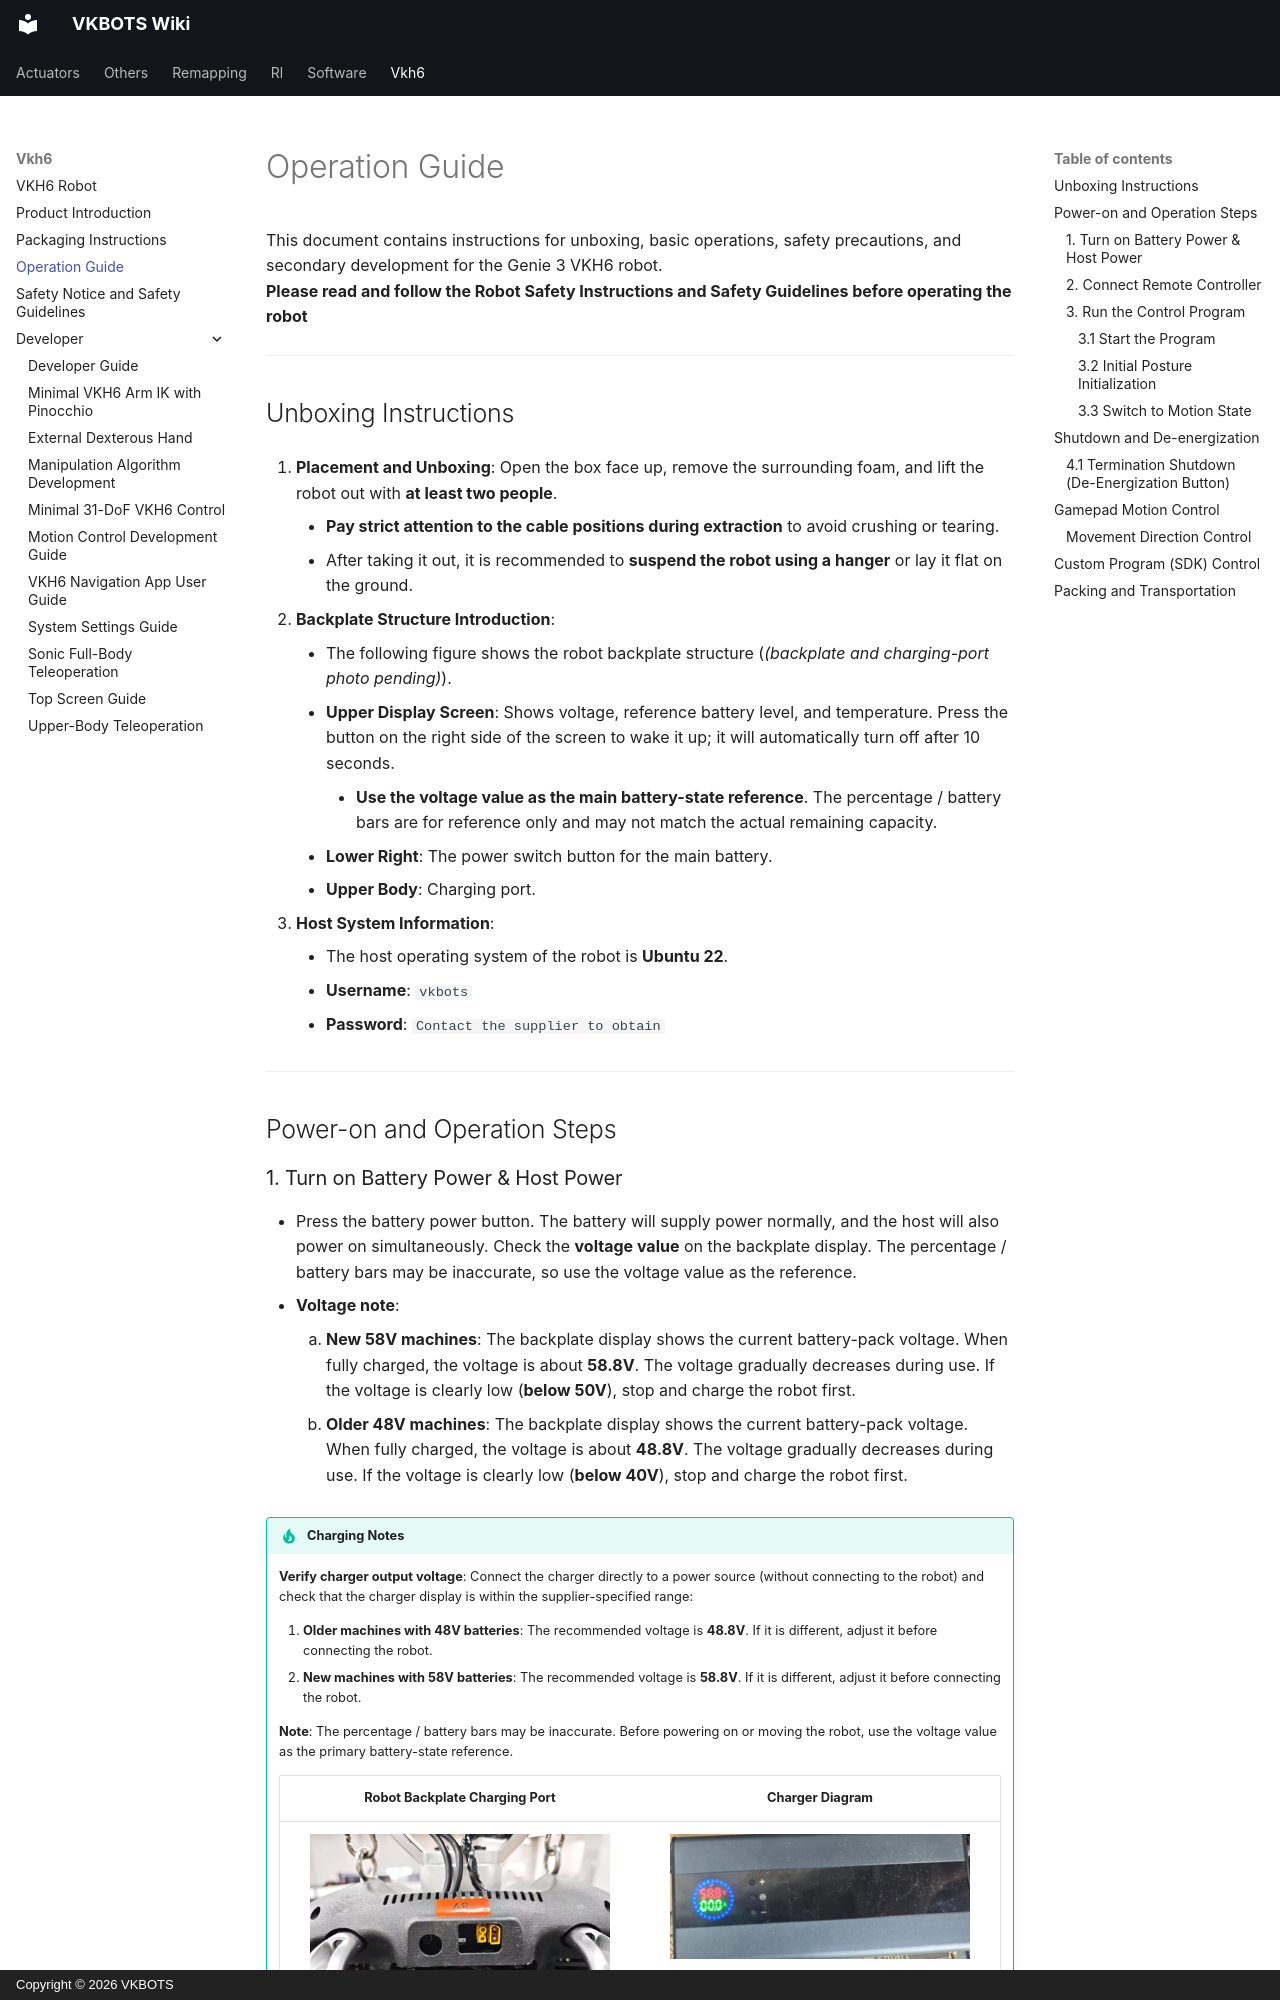

repository: Ditshk/vkbots-wiki · page: vkh6/quick_start/index.html · generator: mkdocs · copyright: Copyright © 2026 VKBOTS

---
seo_title: "VKH6 Robot Quick Start and Operation Guide"
description: "Set up and operate the VKH6 humanoid robot with unboxing checks, power controls, gamepad connection, startup and shutdown steps, plus links to safety guidance."
---

# Operation Guide    

This document contains instructions for unboxing, basic operations, safety precautions, and secondary development for the Genie 3 VKH6 robot.    
**Please read and follow the Robot Safety Instructions and Safety Guidelines before operating the robot**
---

## Unboxing Instructions

1. **Placement and Unboxing**: Open the box face up, remove the surrounding foam, and lift the robot out with **at least two people**.
    - **Pay strict attention to the cable positions during extraction** to avoid crushing or tearing.
    - After taking it out, it is recommended to **suspend the robot using a hanger** or lay it flat on the ground.

2. **Backplate Structure Introduction**:
    - The following figure shows the robot backplate structure (*(backplate and charging-port photo pending)*).
    - **Upper Display Screen**: Shows voltage, reference battery level, and temperature. Press the button on the right side of the screen to wake it up; it will automatically turn off after 10 seconds.
        - **Use the voltage value as the main battery-state reference**. The percentage / battery bars are for reference only and may not match the actual remaining capacity.
    - **Lower Right**: The power switch button for the main battery.
    - **Upper Body**: Charging port.

3. **Host System Information**:
    - The host operating system of the robot is **Ubuntu 22**.
    - **Username**: `vkbots`
    - **Password**: `Contact the supplier to obtain`

---

## Power-on and Operation Steps
